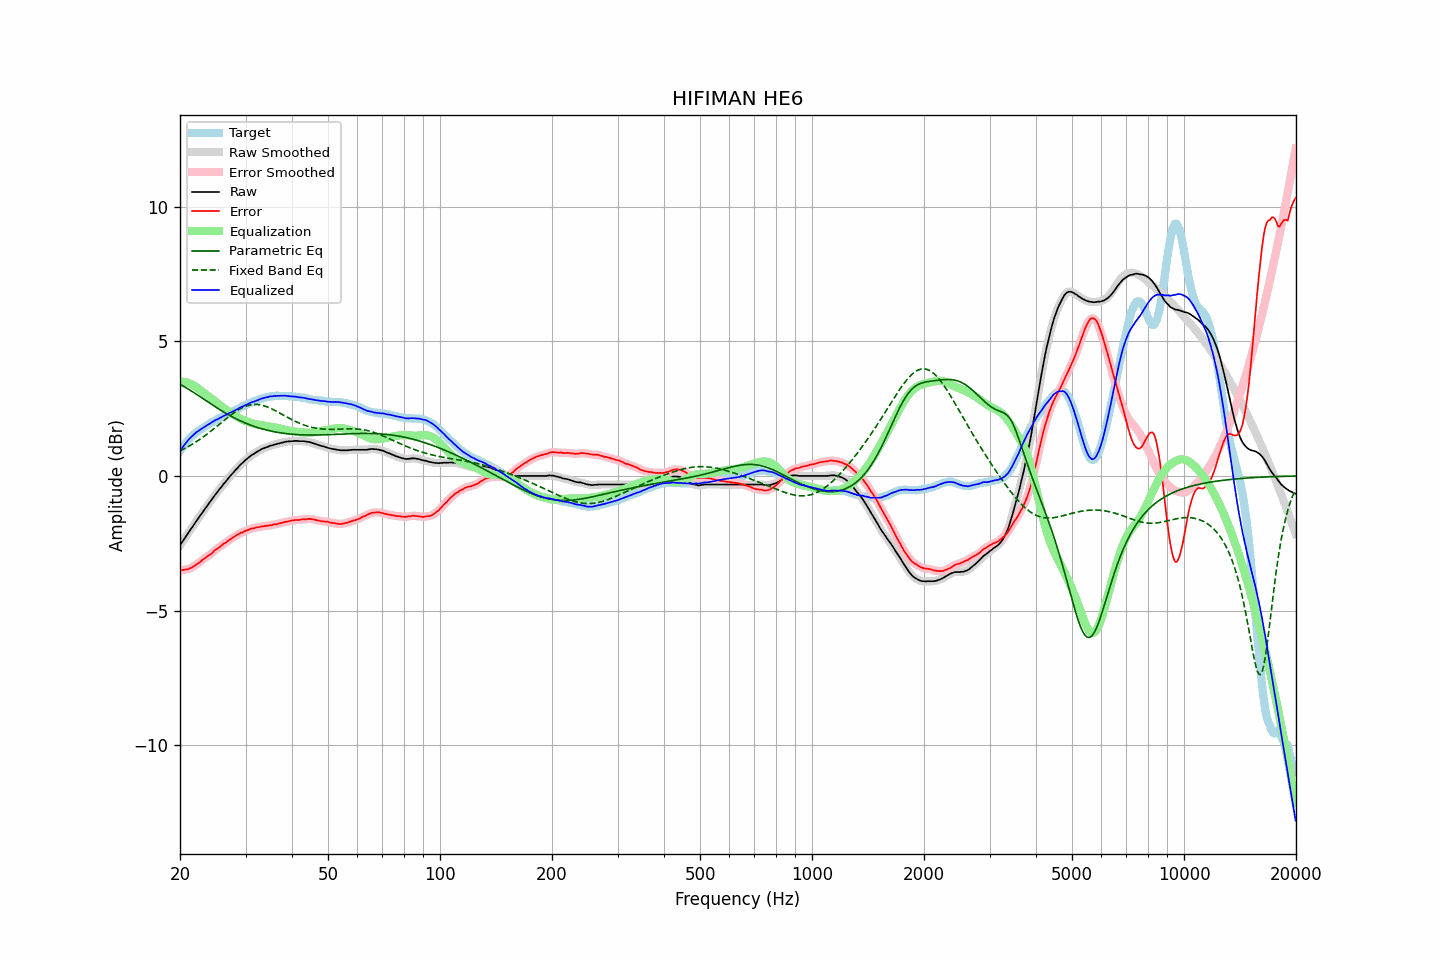

Values plotted in this chart, from the file beside it:
frequency, raw, error, smoothed, error_smoothed, equalization, parametric_eq, fixed_band_eq, equalized_raw, equalized_smoothed, target
20.00, -2.58, -3.50, -2.58, -3.51, 3.51, 3.39, 0.93, 0.93, 0.93, 0.92
20.20, -2.49, -3.50, -2.49, -3.50, 3.50, 3.36, 0.96, 1.01, 1.01, 1.01
20.40, -2.40, -3.49, -2.40, -3.49, 3.50, 3.33, 0.99, 1.10, 1.10, 1.10
20.61, -2.31, -3.48, -2.31, -3.48, 3.49, 3.30, 1.02, 1.17, 1.18, 1.16
20.81, -2.22, -3.47, -2.22, -3.47, 3.47, 3.27, 1.05, 1.25, 1.25, 1.26
21.02, -2.13, -3.46, -2.13, -3.46, 3.45, 3.23, 1.09, 1.32, 1.32, 1.33
21.23, -2.04, -3.43, -2.04, -3.44, 3.43, 3.19, 1.12, 1.39, 1.39, 1.39
21.44, -1.96, -3.41, -1.96, -3.41, 3.41, 3.16, 1.16, 1.45, 1.45, 1.46
21.66, -1.87, -3.38, -1.87, -3.37, 3.37, 3.12, 1.19, 1.50, 1.51, 1.50
21.87, -1.78, -3.33, -1.78, -3.34, 3.34, 3.08, 1.23, 1.56, 1.56, 1.56
22.09, -1.69, -3.29, -1.69, -3.30, 3.30, 3.04, 1.27, 1.61, 1.61, 1.61
22.31, -1.61, -3.26, -1.61, -3.26, 3.26, 3.00, 1.30, 1.65, 1.65, 1.66
22.54, -1.52, -3.22, -1.52, -3.22, 3.21, 2.96, 1.35, 1.69, 1.69, 1.69
22.76, -1.44, -3.17, -1.44, -3.17, 3.17, 2.92, 1.39, 1.73, 1.73, 1.73
22.99, -1.35, -3.11, -1.35, -3.12, 3.13, 2.88, 1.43, 1.78, 1.77, 1.76
23.22, -1.27, -3.07, -1.27, -3.08, 3.08, 2.84, 1.47, 1.81, 1.81, 1.80
23.45, -1.19, -3.03, -1.19, -3.03, 3.04, 2.80, 1.52, 1.85, 1.85, 1.84
23.69, -1.10, -2.99, -1.10, -2.99, 2.99, 2.76, 1.56, 1.89, 1.89, 1.88
23.92, -1.02, -2.94, -1.02, -2.95, 2.94, 2.72, 1.61, 1.92, 1.92, 1.93
24.16, -0.94, -2.91, -0.94, -2.91, 2.90, 2.68, 1.65, 1.96, 1.96, 1.97
24.40, -0.86, -2.86, -0.85, -2.86, 2.85, 2.64, 1.70, 1.99, 2.00, 2.00
24.65, -0.77, -2.80, -0.77, -2.80, 2.81, 2.60, 1.75, 2.03, 2.03, 2.02
24.89, -0.69, -2.74, -0.69, -2.75, 2.76, 2.56, 1.80, 2.07, 2.07, 2.06
25.14, -0.62, -2.71, -0.61, -2.71, 2.71, 2.52, 1.85, 2.09, 2.10, 2.10
25.39, -0.54, -2.66, -0.54, -2.67, 2.67, 2.49, 1.89, 2.13, 2.13, 2.13
25.65, -0.46, -2.62, -0.46, -2.62, 2.62, 2.45, 1.94, 2.16, 2.16, 2.16
25.91, -0.39, -2.58, -0.39, -2.57, 2.58, 2.41, 1.99, 2.18, 2.19, 2.18
26.16, -0.31, -2.52, -0.31, -2.53, 2.53, 2.38, 2.04, 2.22, 2.22, 2.22
26.43, -0.24, -2.50, -0.24, -2.49, 2.49, 2.34, 2.09, 2.25, 2.25, 2.25
26.69, -0.17, -2.45, -0.17, -2.45, 2.45, 2.31, 2.14, 2.28, 2.28, 2.28
26.96, -0.09, -2.41, -0.09, -2.41, 2.41, 2.27, 2.19, 2.32, 2.31, 2.31
27.23, -0.02, -2.37, -0.02, -2.36, 2.36, 2.24, 2.23, 2.34, 2.34, 2.34
27.50, 0.05, -2.32, 0.05, -2.33, 2.32, 2.21, 2.28, 2.37, 2.37, 2.37
27.77, 0.11, -2.28, 0.11, -2.29, 2.29, 2.18, 2.32, 2.40, 2.40, 2.40
28.05, 0.18, -2.25, 0.18, -2.25, 2.25, 2.15, 2.36, 2.43, 2.43, 2.43
28.33, 0.25, -2.20, 0.25, -2.21, 2.21, 2.12, 2.40, 2.46, 2.46, 2.45
28.62, 0.31, -2.18, 0.31, -2.17, 2.18, 2.09, 2.44, 2.49, 2.49, 2.48
28.90, 0.38, -2.14, 0.38, -2.14, 2.15, 2.06, 2.48, 2.53, 2.52, 2.52
29.19, 0.44, -2.10, 0.44, -2.12, 2.12, 2.03, 2.51, 2.56, 2.55, 2.54
29.48, 0.49, -2.10, 0.49, -2.09, 2.09, 2.01, 2.54, 2.58, 2.58, 2.59
29.78, 0.55, -2.06, 0.55, -2.06, 2.06, 1.98, 2.57, 2.61, 2.61, 2.60
30.08, 0.60, -2.03, 0.60, -2.04, 2.04, 1.95, 2.59, 2.63, 2.63, 2.63
30.38, 0.65, -2.01, 0.65, -2.01, 2.01, 1.93, 2.61, 2.66, 2.66, 2.66
30.68, 0.70, -1.99, 0.70, -1.99, 1.99, 1.91, 2.63, 2.69, 2.69, 2.69
30.99, 0.75, -1.96, 0.75, -1.97, 1.97, 1.88, 2.64, 2.72, 2.72, 2.71
31.30, 0.79, -1.94, 0.79, -1.95, 1.95, 1.86, 2.65, 2.74, 2.74, 2.73
31.61, 0.82, -1.94, 0.82, -1.94, 1.94, 1.84, 2.65, 2.76, 2.76, 2.76
31.93, 0.86, -1.92, 0.86, -1.92, 1.92, 1.82, 2.65, 2.78, 2.78, 2.78
32.24, 0.90, -1.90, 0.90, -1.91, 1.91, 1.80, 2.65, 2.81, 2.81, 2.81
32.57, 0.93, -1.90, 0.93, -1.90, 1.90, 1.78, 2.65, 2.83, 2.83, 2.83
32.89, 0.97, -1.88, 0.97, -1.89, 1.89, 1.76, 2.64, 2.86, 2.86, 2.85
33.22, 1.00, -1.87, 1.00, -1.88, 1.88, 1.75, 2.62, 2.88, 2.88, 2.87
33.55, 1.02, -1.87, 1.02, -1.87, 1.87, 1.73, 2.61, 2.89, 2.89, 2.89
33.89, 1.05, -1.85, 1.05, -1.86, 1.86, 1.72, 2.59, 2.91, 2.91, 2.90
34.23, 1.07, -1.85, 1.07, -1.85, 1.85, 1.70, 2.57, 2.92, 2.92, 2.92
34.57, 1.09, -1.84, 1.09, -1.84, 1.84, 1.69, 2.54, 2.93, 2.94, 2.93
34.92, 1.12, -1.82, 1.11, -1.83, 1.83, 1.67, 2.52, 2.95, 2.95, 2.94
35.27, 1.13, -1.83, 1.13, -1.82, 1.82, 1.66, 2.49, 2.95, 2.96, 2.96
35.62, 1.15, -1.80, 1.15, -1.81, 1.81, 1.65, 2.46, 2.96, 2.96, 2.95
35.97, 1.17, -1.79, 1.17, -1.80, 1.80, 1.63, 2.43, 2.97, 2.97, 2.96
... 635 more rows
